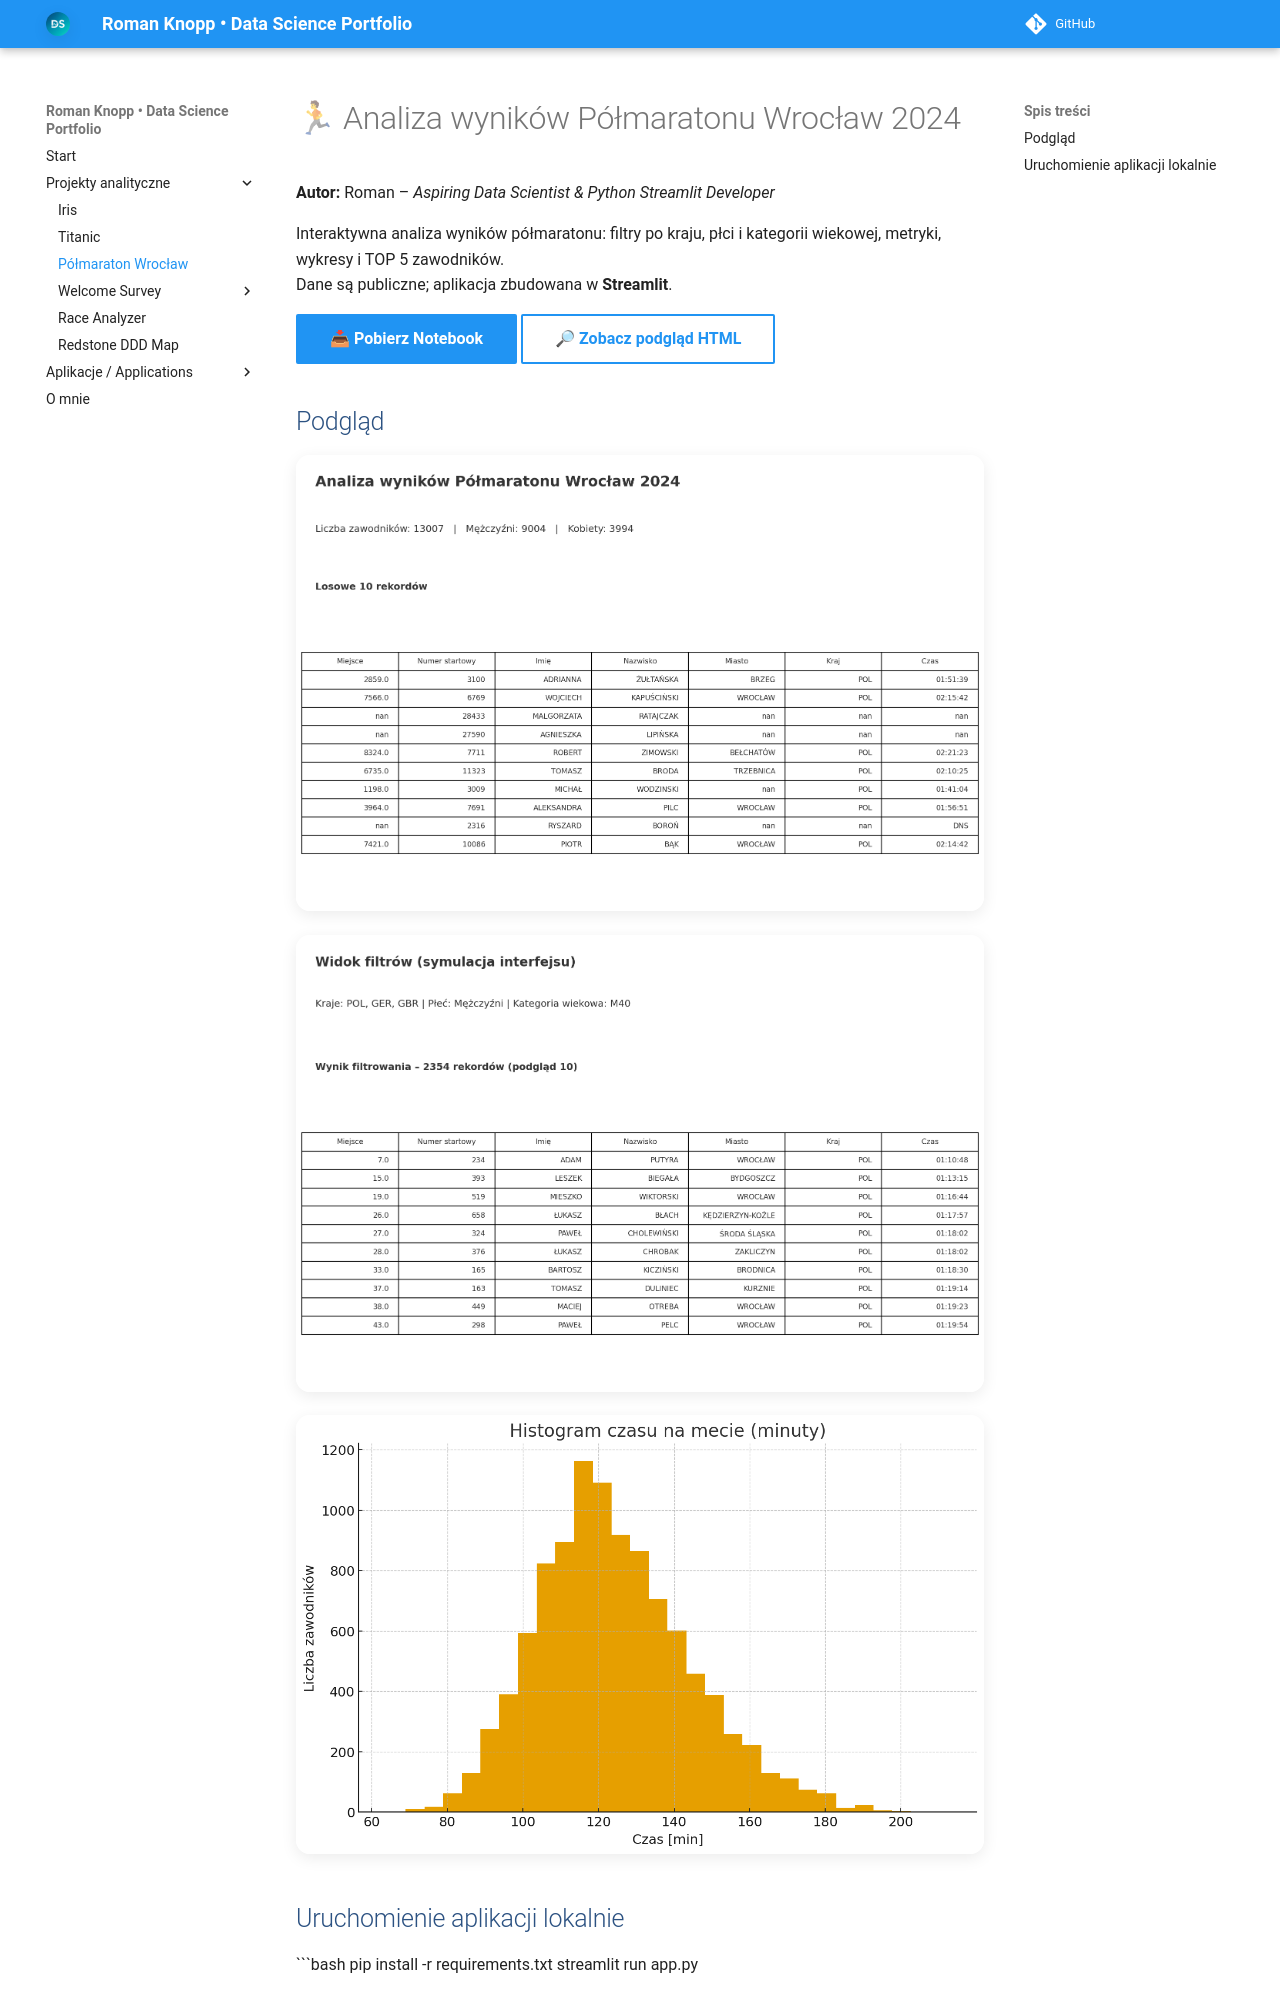

repository: Romi-2023/knopp_roman_portfolio · page: halfmarathon_analysis/index.html · generator: mkdocs

# 🏃 Analiza wyników Półmaratonu Wrocław 2024

**Autor:** Roman – *Aspiring Data Scientist & Python Streamlit Developer*

Interaktywna analiza wyników półmaratonu: filtry po kraju, płci i kategorii wiekowej, metryki, wykresy i TOP 5 zawodników.  
Dane są publiczne; aplikacja zbudowana w **Streamlit**.

[📥 Pobierz Notebook](halfmarathon_analysis_notebook.ipynb){ .md-button .md-button--primary }
[🔎 Zobacz podgląd HTML](halfmarathon_analysis_report.html){ .md-button }

## Podgląd

![Home](assets/screenshot_home.png)

![Filtry](assets/screenshot_filters.png)

![Wykresy](assets/screenshot_charts.png)
